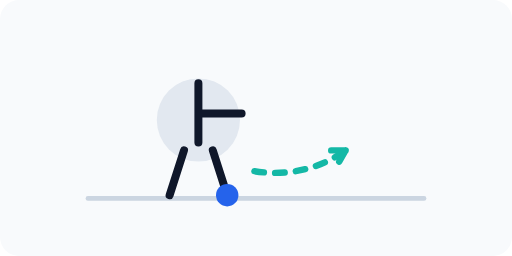
t = 0.00 s
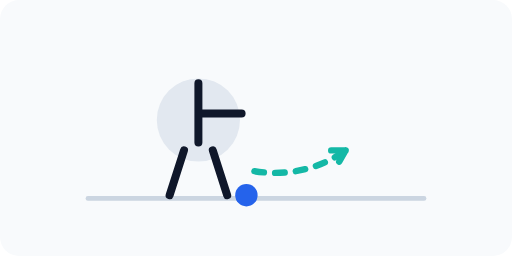
t = 0.45 s
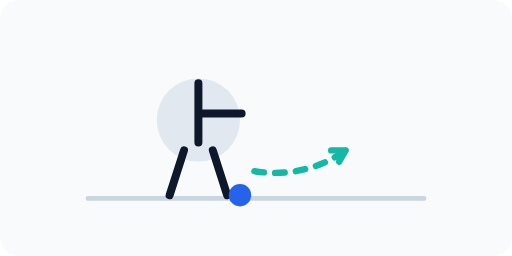
t = 0.90 s
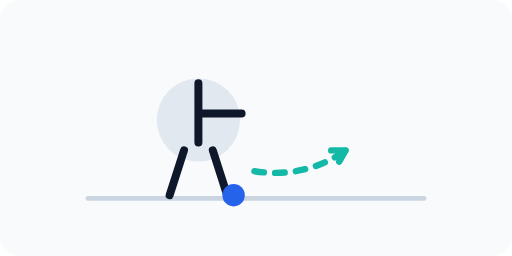
t = 1.05 s
t = 1.20 s: frame unchanged from t = 0.00 s, image omitted
t = 2.40 s: frame unchanged from t = 0.00 s, image omitted

The animated SVG that drew these frames (rendered in a browser with its animation timeline set to each time). Animation: 1 SMIL element (animate=1); one cycle of 2.40 s.

<svg xmlns="http://www.w3.org/2000/svg" viewBox="0 0 640 320" fill="none">
  <rect width="640" height="320" rx="24" fill="#F8FAFC"/>
  <path d="M110 248H530" stroke="#CBD5E1" stroke-width="6" stroke-linecap="round"/>
  <circle cx="248" cy="150" r="52" fill="#E2E8F0"/>
  <path d="M248 104V178M248 142H302" stroke="#0F172A" stroke-width="10" stroke-linecap="round"/>
  <path d="M230 188L212 244M266 188L284 244" stroke="#0F172A" stroke-width="10" stroke-linecap="round"/>
  <path d="M318 214C354 220 396 214 432 188" stroke="#14B8A6" stroke-width="8" stroke-linecap="round" stroke-dasharray="12 14"/>
  <path d="M432 188L414 188M432 188L424 202" stroke="#14B8A6" stroke-width="8" stroke-linecap="round"/>
  <circle cx="284" cy="244" r="14" fill="#2563EB">
    <animate attributeName="cx" values="284;316;284" dur="1.2s" repeatCount="2"/>
  </circle>
</svg>
